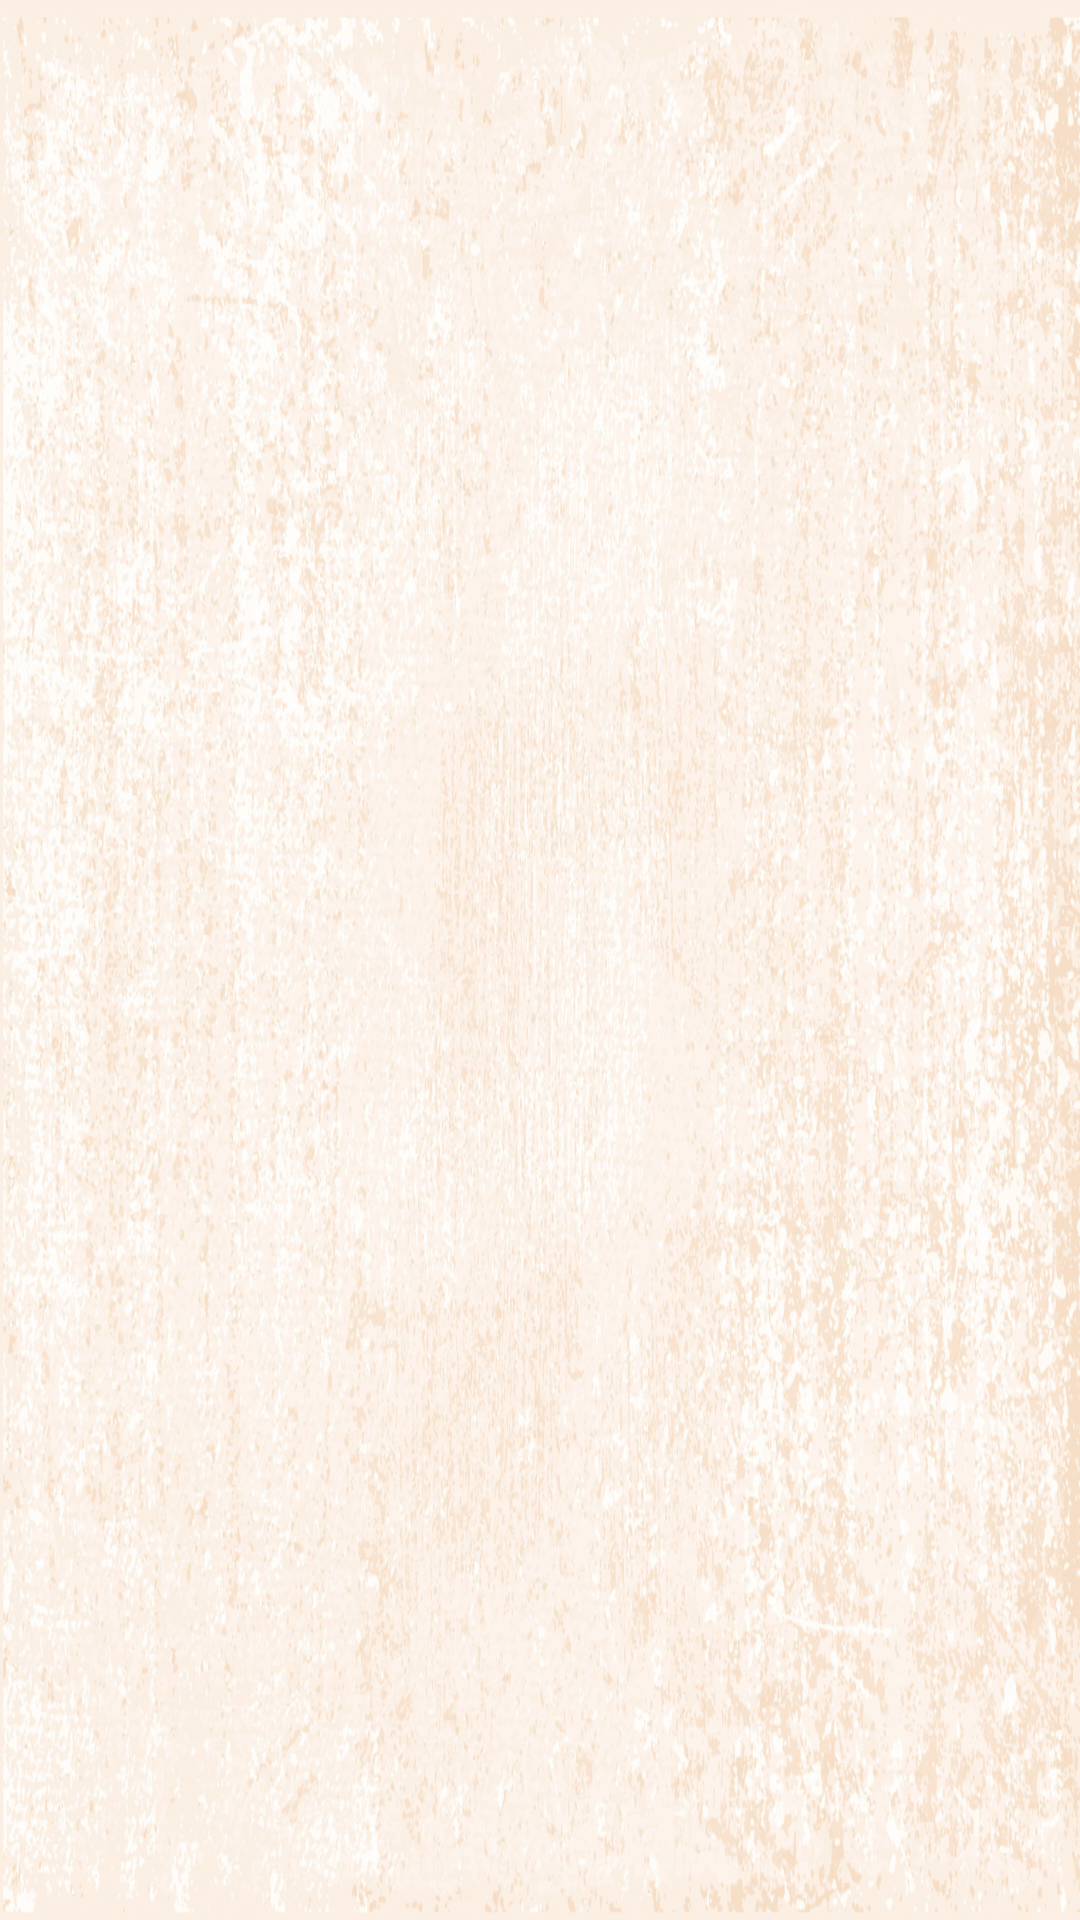

The Android layout XML behind this screen, and the referenced resources:
<!-- AndroidManifest.xml: application theme AppTheme -->
<!-- res/layout/activity_add_quran2.xml -->
<android.support.v4.view.ViewPager
    xmlns:android="http://schemas.android.com/apk/res/android"
    xmlns:tools="http://schemas.android.com/tools"
    android:id="@+id/container"
    android:layout_width="match_parent"
    android:layout_height="match_parent"
    android:background="@drawable/nice_backround"
    tools:context="dz.salafi_harach.firstapp.Activity_add_quran" />
<!-- resources referenced by this layout -->
<resources>
  <!-- drawable nice_backround: jpg bitmap (drawable, 454045 bytes) -->
  <style name="AppTheme" parent="Base.Theme.AppCompat.Light.DarkActionBar">
          
                 <item name="colorPrimaryDark">@color/colorPrimaryDark</item>
                 <item name="colorPrimary">@color/colorPrimary</item>
      </style>
  <color name="colorPrimaryDark">#13595d</color>
  <color name="colorPrimary">#34a4aa</color>
</resources>
